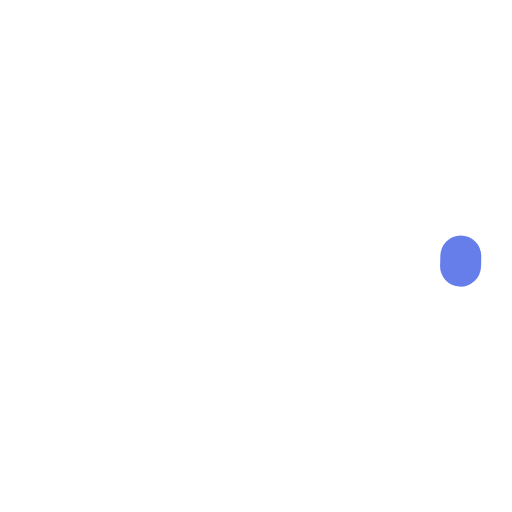
t = 0.00 s
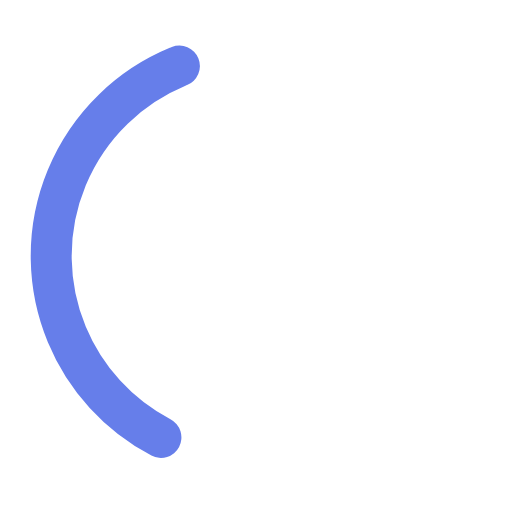
t = 0.38 s
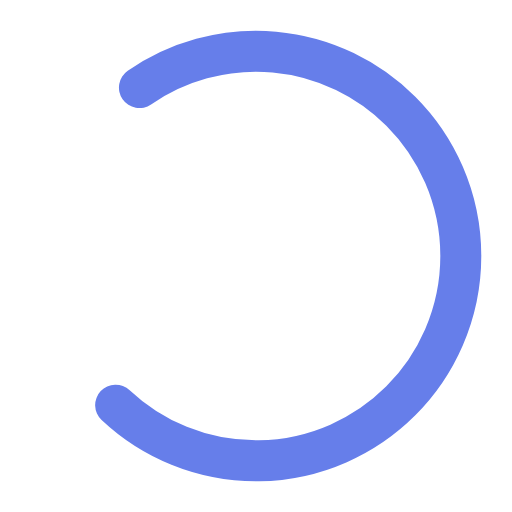
t = 0.75 s
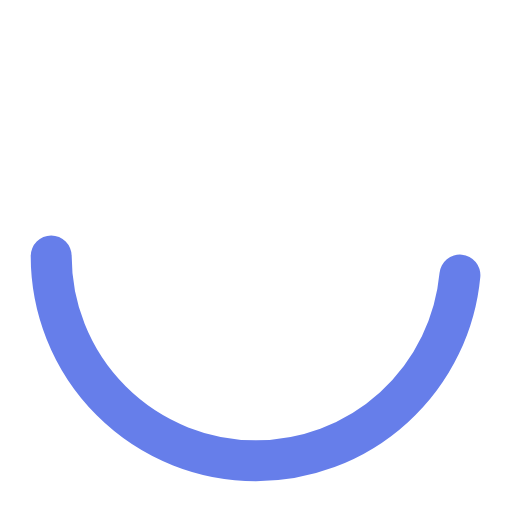
t = 1.00 s
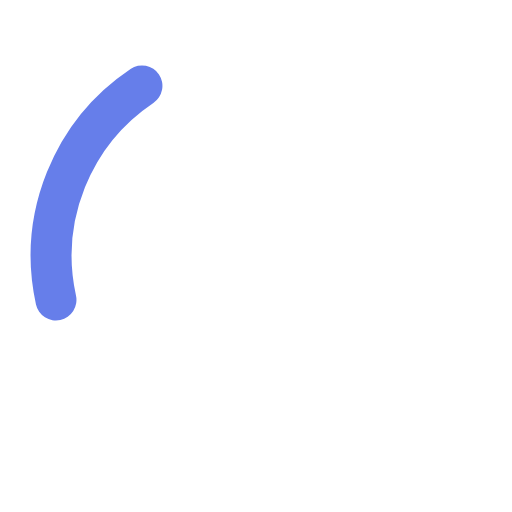
t = 1.31 s
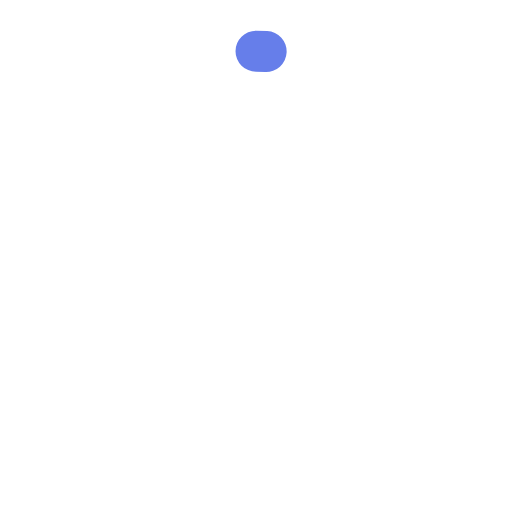
t = 1.50 s

The animated SVG that drew these frames (rendered in a browser with its animation timeline set to each time). Animation: 3 SMIL elements (animate=2,animateTransform=1); one cycle of 2.00 s, repeats indefinitely.

<svg width="50" height="50" viewBox="0 0 50 50" xmlns="http://www.w3.org/2000/svg">
    <circle cx="25" cy="25" r="20" fill="none" stroke="#667eea" stroke-width="4" stroke-linecap="round" stroke-dasharray="80 150">
        <animateTransform attributeName="transform" type="rotate" from="0 25 25" to="360 25 25" dur="2s" repeatCount="indefinite"/>
        <animate attributeName="stroke-dasharray" values="1,150;90,150;90,150" dur="1.5s" repeatCount="indefinite"/>
        <animate attributeName="stroke-dashoffset" values="0;-35;-124" dur="1.5s" repeatCount="indefinite"/>
    </circle>
</svg>
